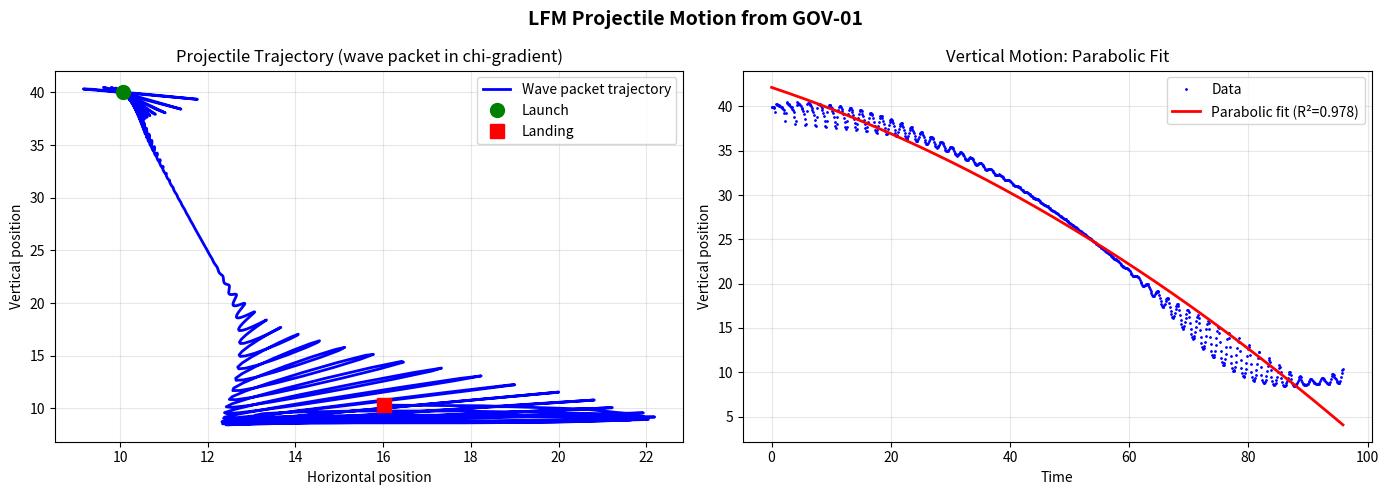

Generate this figure with matplotlib:
import numpy as np
import matplotlib.pyplot as plt

# Parameters
chi_background = 1.0
c = 1.0
N = 150
L = 60.0
dx = L / N
dt = 0.3 * dx / c
n_steps = 800
gravity_strength = 0.02

x = np.linspace(0, L, N)
y = np.linspace(0, L, N)
X, Y = np.meshgrid(x, y, indexing='ij')
chi = chi_background + gravity_strength * Y

# Wave packet with horizontal velocity
proj_x0, proj_y0 = 10.0, 40.0
proj_width = 2.5
velocity_x = 0.5

r2 = (X - proj_x0)**2 + (Y - proj_y0)**2
E = np.exp(-r2 / (2 * proj_width**2))
r2_prev = (X - proj_x0 + velocity_x*dt)**2 + (Y - proj_y0)**2
E_prev = np.exp(-r2_prev / (2 * proj_width**2))

trajectory = []
for step in range(n_steps):
    laplacian = np.zeros_like(E)
    laplacian[1:-1, 1:-1] = (
        E[:-2, 1:-1] + E[2:, 1:-1] +
        E[1:-1, :-2] + E[1:-1, 2:] -
        4 * E[1:-1, 1:-1]
    ) / dx**2
    E_new = 2 * E - E_prev + dt**2 * (c**2 * laplacian - chi**2 * E)
    E_new[0, :] = E_new[-1, :] = E_new[:, 0] = E_new[:, -1] = 0
    E_prev = E.copy()
    E = E_new.copy()
    E2 = E**2
    total = np.sum(E2)
    if total > 1e-10:
        trajectory.append((step * dt, np.sum(X * E2) / total, np.sum(Y * E2) / total))

trajectory = np.array(trajectory)
t_c = trajectory[:, 0] - trajectory[0, 0]
x_pos = trajectory[:, 1]
y_pos = trajectory[:, 2]

# Parabolic fit to vertical
y_coeffs = np.polyfit(t_c, y_pos, 2)
y_fit = np.polyval(y_coeffs, t_c)
ss_res = np.sum((y_pos - y_fit)**2)
ss_tot = np.sum((y_pos - np.mean(y_pos))**2)
R2 = 1 - ss_res / ss_tot if ss_tot > 0 else 0
curves_down = y_coeffs[0] < 0

print('=' * 60)
print('PROJECTILE MOTION RESULTS')
print('=' * 60)
print(f'Effective acceleration: {2 * y_coeffs[0]:.6f}')
print(f'R² (parabolic fit):    {R2:.4f}')
print(f'Curves downward:       {curves_down}')
print(f'H0 REJECTED: {R2 > 0.90 and curves_down}')
if R2 > 0.90 and curves_down:
    print('CONCLUSION: Parabolic projectile motion EMERGES from GOV-01')

fig, axes = plt.subplots(1, 2, figsize=(14, 5))

ax = axes[0]
ax.plot(x_pos, y_pos, 'b-', lw=2, label='Wave packet trajectory')
ax.plot(x_pos[0], y_pos[0], 'go', ms=10, label='Launch')
ax.plot(x_pos[-1], y_pos[-1], 'rs', ms=10, label='Landing')
ax.set_xlabel('Horizontal position')
ax.set_ylabel('Vertical position')
ax.set_title('Projectile Trajectory (wave packet in chi-gradient)')
ax.legend()
ax.grid(alpha=0.3)

ax = axes[1]
ax.plot(t_c, y_pos, 'b.', ms=2, label='Data')
ax.plot(t_c, y_fit, 'r-', lw=2, label=f'Parabolic fit (R²={R2:.3f})')
ax.set_xlabel('Time')
ax.set_ylabel('Vertical position')
ax.set_title('Vertical Motion: Parabolic Fit')
ax.legend()
ax.grid(alpha=0.3)

plt.suptitle('LFM Projectile Motion from GOV-01', fontsize=14, fontweight='bold')
plt.tight_layout()
plt.show()
